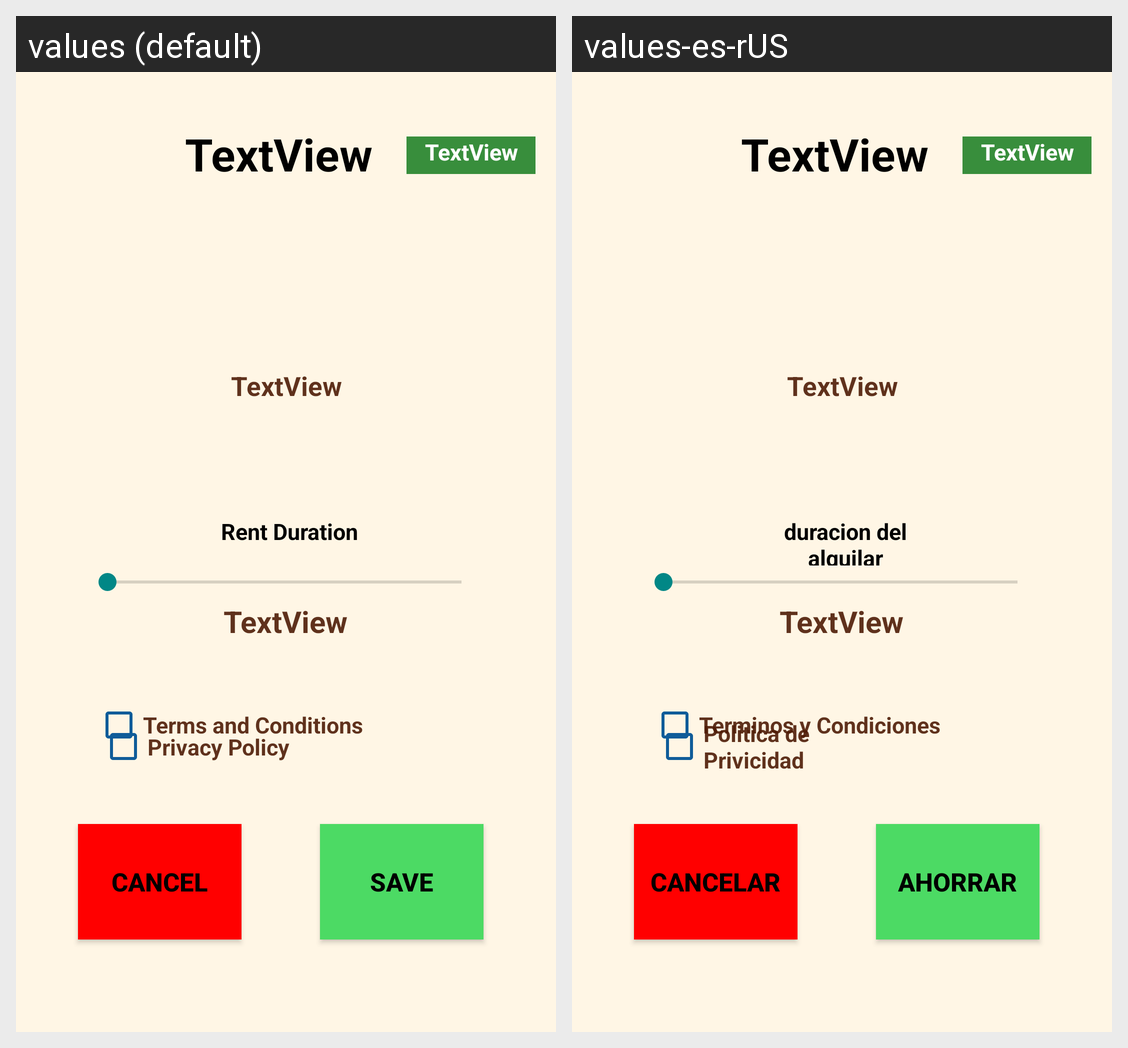

For this localized Android screen grid, give each drawn string resource with its value in every locale shown.
Android screen res/layout/second_activity.xml rendered under 2 locales, left to right: values (default), values-es-rUS. Device: Nexus 5 (rendered at 1080×1920; each locale shown at half size, 540×960, under a caption strip naming it); theme Theme.AppCompat.Light.NoActionBar.
Strings drawn on this screen, with the default value and each locale's value (text and hints the layout hard-codes, and strings that could not be matched under every locale, appear in the picture but are not listed):

save
  values: Save
  values-es-rUS: ahorrar

cancel
  values: Cancel
  values-es-rUS: Cancelar

Terms
  values: Terms and Conditions
  values-es-rUS: Terminos y Condiciones

Privacy
  values: Privacy Policy
  values-es-rUS: Politica de Privicidad

rentTime
  values: Rent Duration
  values-es-rUS: duracion del alquilar
